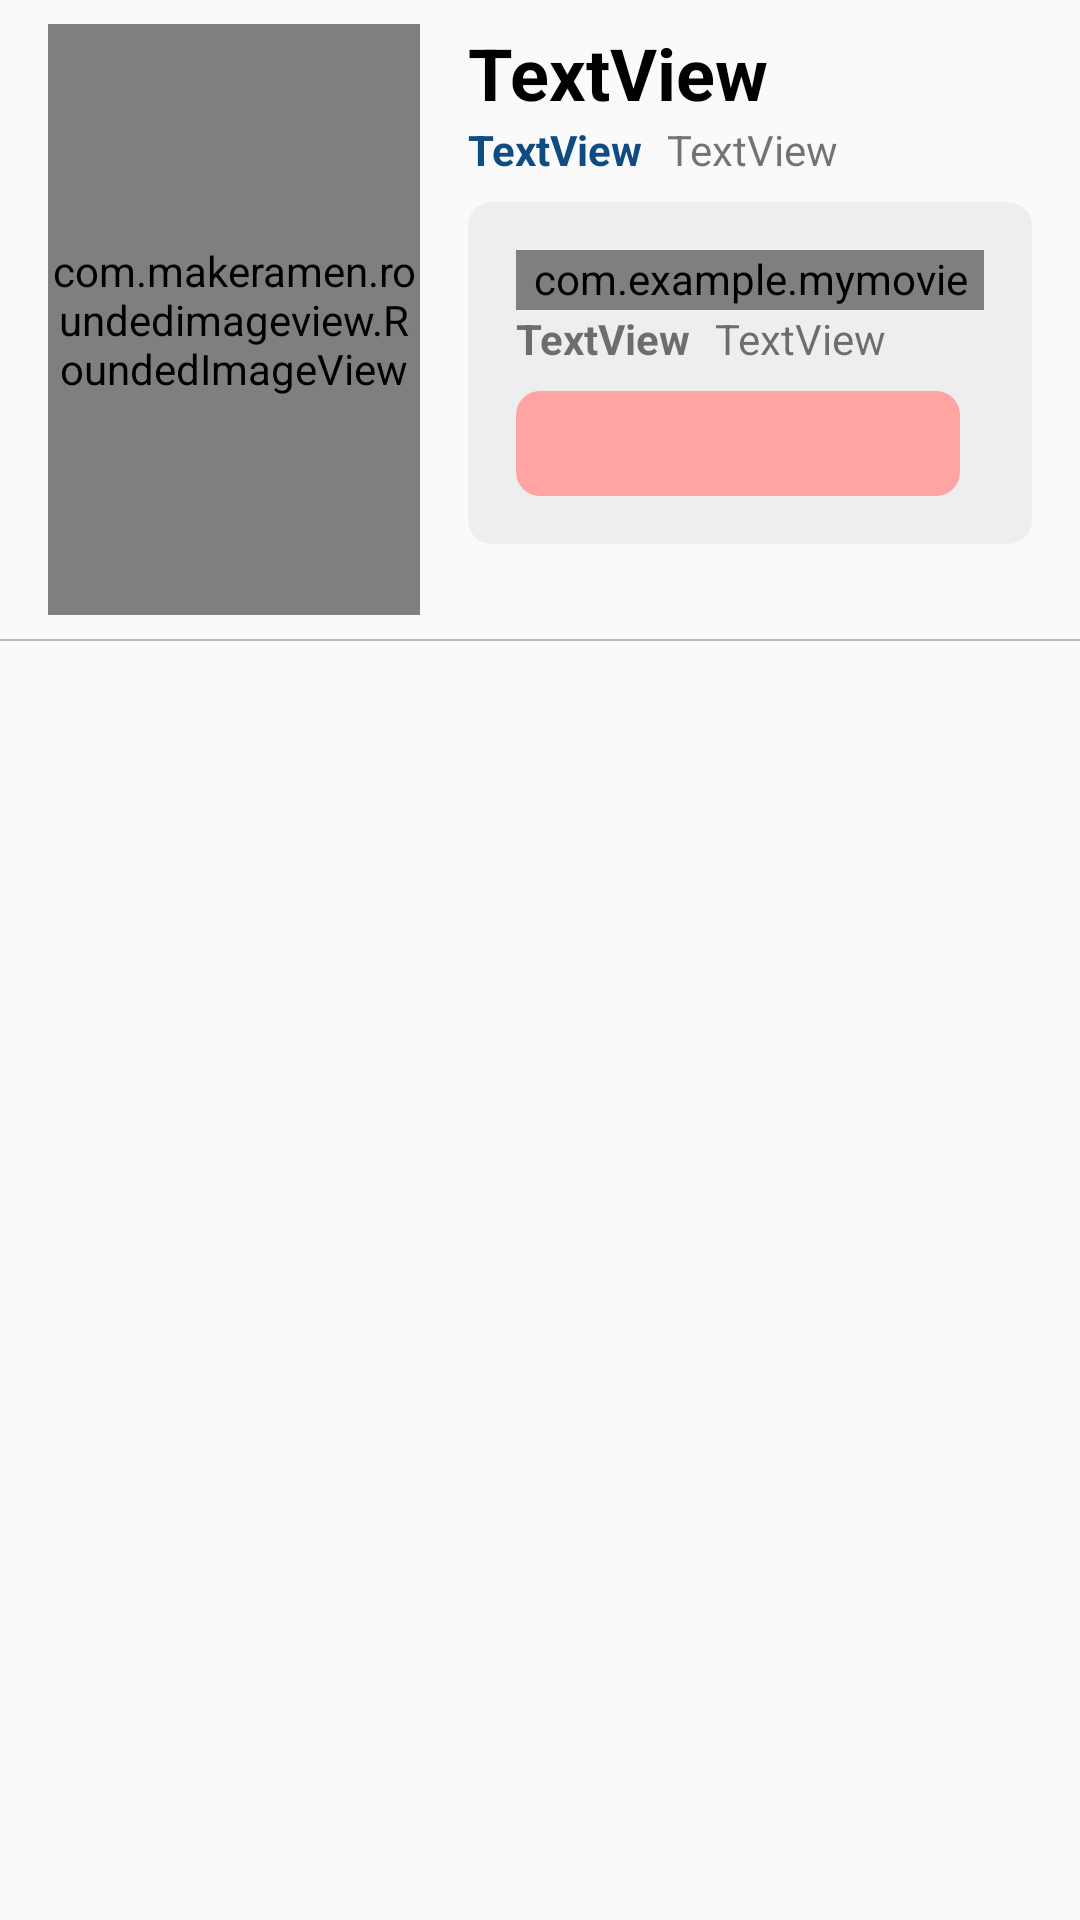

Reconstruct the res/layout file that produces this screen, plus the resources it refers to.
<!-- AndroidManifest.xml: application theme AppTheme.NoActionBar -->
<!-- res/layout/memoir_list_item_layout.xml -->
<?xml version="1.0" encoding="utf-8"?>
<LinearLayout xmlns:android="http://schemas.android.com/apk/res/android"
    xmlns:app="http://schemas.android.com/apk/res-auto"
    xmlns:tools="http://schemas.android.com/tools"
    android:layout_width="match_parent"
    android:layout_height="wrap_content"
    android:layout_marginTop="8dp"
    android:background="?attr/selectableItemBackground"
    android:orientation="vertical">

    <androidx.constraintlayout.widget.ConstraintLayout
        android:layout_width="match_parent"
        android:layout_height="wrap_content"
        android:padding="8dp">

        <com.makeramen.roundedimageview.RoundedImageView
            android:id="@+id/movie_image"
            android:layout_width="124dp"
            android:layout_height="197dp"
            android:layout_marginStart="8dp"
            android:scaleType="centerCrop"
            app:layout_constraintStart_toStartOf="parent"
            app:layout_constraintTop_toTopOf="parent"
            app:riv_corner_radius="8dp"
            tools:srcCompat="@tools:sample/avatars" />

        <TextView
            android:id="@+id/movie_name"
            android:layout_width="0dp"
            android:layout_height="wrap_content"
            android:layout_marginStart="16dp"
            android:layout_marginEnd="8dp"
            android:text="TextView"
            android:textColor="@android:color/black"
            android:textSize="24sp"
            android:textStyle="bold"
            app:layout_constraintEnd_toEndOf="parent"
            app:layout_constraintHorizontal_bias="0.0"
            app:layout_constraintStart_toEndOf="@+id/movie_image"
            app:layout_constraintTop_toTopOf="@+id/movie_image" />

        <TextView
            android:id="@+id/movie_release_date"
            android:layout_width="wrap_content"
            android:layout_height="wrap_content"
            android:layout_marginStart="8dp"
            android:text="TextView"
            app:layout_constraintBottom_toBottomOf="@+id/public_rating"
            app:layout_constraintStart_toEndOf="@+id/public_rating"
            app:layout_constraintTop_toTopOf="@+id/public_rating" />

        <androidx.constraintlayout.widget.ConstraintLayout
            android:id="@+id/constraintLayout"
            android:layout_width="0dp"
            android:layout_height="wrap_content"
            android:layout_marginTop="8dp"
            android:background="@drawable/memoir_item_background"
            android:padding="16dp"
            app:layout_constraintBottom_toBottomOf="parent"
            app:layout_constraintEnd_toEndOf="@+id/movie_name"
            app:layout_constraintStart_toStartOf="@+id/public_rating"
            app:layout_constraintTop_toBottomOf="@+id/movie_release_date"
            app:layout_constraintVertical_bias="0.0">

            <com.example.mymoviememoir.view.RatingSelectView
                android:id="@+id/rating_score"
                android:layout_width="wrap_content"
                android:layout_height="20dp"
                app:layout_constraintStart_toStartOf="parent"
                app:layout_constraintTop_toTopOf="parent" />

            <TextView
                android:id="@+id/watched_date"
                android:layout_width="wrap_content"
                android:layout_height="wrap_content"
                android:layout_marginStart="8dp"
                android:text="TextView"
                app:layout_constraintBottom_toBottomOf="@+id/rating_score"
                app:layout_constraintStart_toEndOf="@+id/rating_score"
                app:layout_constraintTop_toTopOf="@+id/rating_score"
                app:layout_constraintVertical_bias="1.0" />

            <TextView
                android:id="@+id/cinema_name"
                android:layout_width="wrap_content"
                android:layout_height="wrap_content"
                android:text="TextView"
                android:textStyle="bold"
                app:layout_constraintStart_toStartOf="@+id/rating_score"
                app:layout_constraintTop_toBottomOf="@+id/rating_score" />

            <TextView
                android:id="@+id/cinema_suburb"
                android:layout_width="wrap_content"
                android:layout_height="wrap_content"
                android:layout_marginStart="8dp"
                android:text="TextView"
                app:layout_constraintBottom_toBottomOf="@+id/cinema_name"
                app:layout_constraintStart_toEndOf="@+id/cinema_name"
                app:layout_constraintTop_toBottomOf="@+id/rating_score" />

            <TextView
                android:id="@+id/user_comment"
                android:layout_width="0dp"
                android:layout_height="wrap_content"
                android:layout_marginTop="8dp"
                android:layout_marginEnd="8dp"
                android:background="@drawable/memoir_list_comment_background"
                android:ellipsize="end"
                android:maxLines="3"
                android:padding="8dp"
                android:text=""
                android:textColor="@android:color/white"
                app:layout_constraintEnd_toEndOf="parent"
                app:layout_constraintStart_toStartOf="@+id/cinema_name"
                app:layout_constraintTop_toBottomOf="@+id/cinema_name"
                tools:text="sdjaskldklsajdklqwsfiofioewifoawejiofaweiofjaewiojfeiawofjoi;awjfioaewjfoi;awjiofjaweiofjiweaortjiweajioawejioaewjioawejvioawejvojiaw" />
        </androidx.constraintlayout.widget.ConstraintLayout>

        <TextView
            android:id="@+id/public_rating"
            android:layout_width="wrap_content"
            android:layout_height="wrap_content"
            android:text="TextView"
            android:textColor="@color/primaryColor"
            android:textStyle="bold"
            app:layout_constraintStart_toStartOf="@+id/movie_name"
            app:layout_constraintTop_toBottomOf="@+id/movie_name" />
    </androidx.constraintlayout.widget.ConstraintLayout>

    <View
        android:id="@+id/view"
        android:layout_width="match_parent"
        android:layout_height="0.7dp"
        android:alpha="0.8"
        android:background="@android:color/darker_gray" />
</LinearLayout>
<!-- resources referenced by this layout -->
<resources>
  <color name="primaryColor">#0f4c81</color>
  <!-- drawable memoir_item_background (drawable) -->
  <?xml version="1.0" encoding="utf-8"?>
  <shape xmlns:android="http://schemas.android.com/apk/res/android"
      android:shape="rectangle">
      <corners android:radius="8dp" />
      <solid android:color="@color/superLightGrey" />
  </shape>
  <!-- drawable memoir_list_comment_background (drawable) -->
  <?xml version="1.0" encoding="utf-8"?>
  <shape xmlns:android="http://schemas.android.com/apk/res/android"
  android:shape="rectangle">
  <corners android:radius="8dp" />
  <solid android:color="@color/secondaryLightColor" />
  </shape>
  <style name="AppTheme.NoActionBar">
          <item name="windowActionBar">false</item>
          <item name="windowNoTitle">true</item>
      </style>
  <color name="superLightGrey">#EEEEEE</color>
  <color name="secondaryLightColor">#ffa4a2</color>
</resources>
